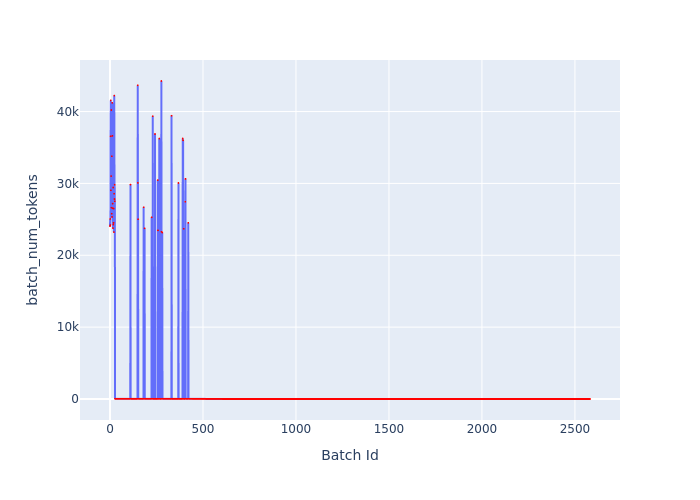

The data file committed next to this chart (first rows):
Batch Id, batch_num_tokens
0, 24052
1, 25056
2, 24204
3, 36559
4, 41547
5, 29041
6, 31016
7, 40210
8, 26626
9, 25787
10, 33778
11, 25334
12, 41205
13, 36610
14, 27185
15, 26532
16, 23776
17, 29425
18, 24279
19, 24515
20, 26498
21, 23226
22, 28562
23, 42223
24, 27825
25, 29818
26, 27513
27, 27
28, 27
29, 27
30, 27
31, 27
32, 27
33, 27
34, 27
35, 27
36, 27
37, 27
38, 27
39, 27
40, 27
41, 27
42, 27
43, 27
44, 27
45, 27
46, 27
47, 27
48, 27
49, 27
50, 27
51, 27
52, 27
53, 27
54, 27
55, 27
56, 27
57, 27
58, 27
59, 27
... 2,522 more rows
